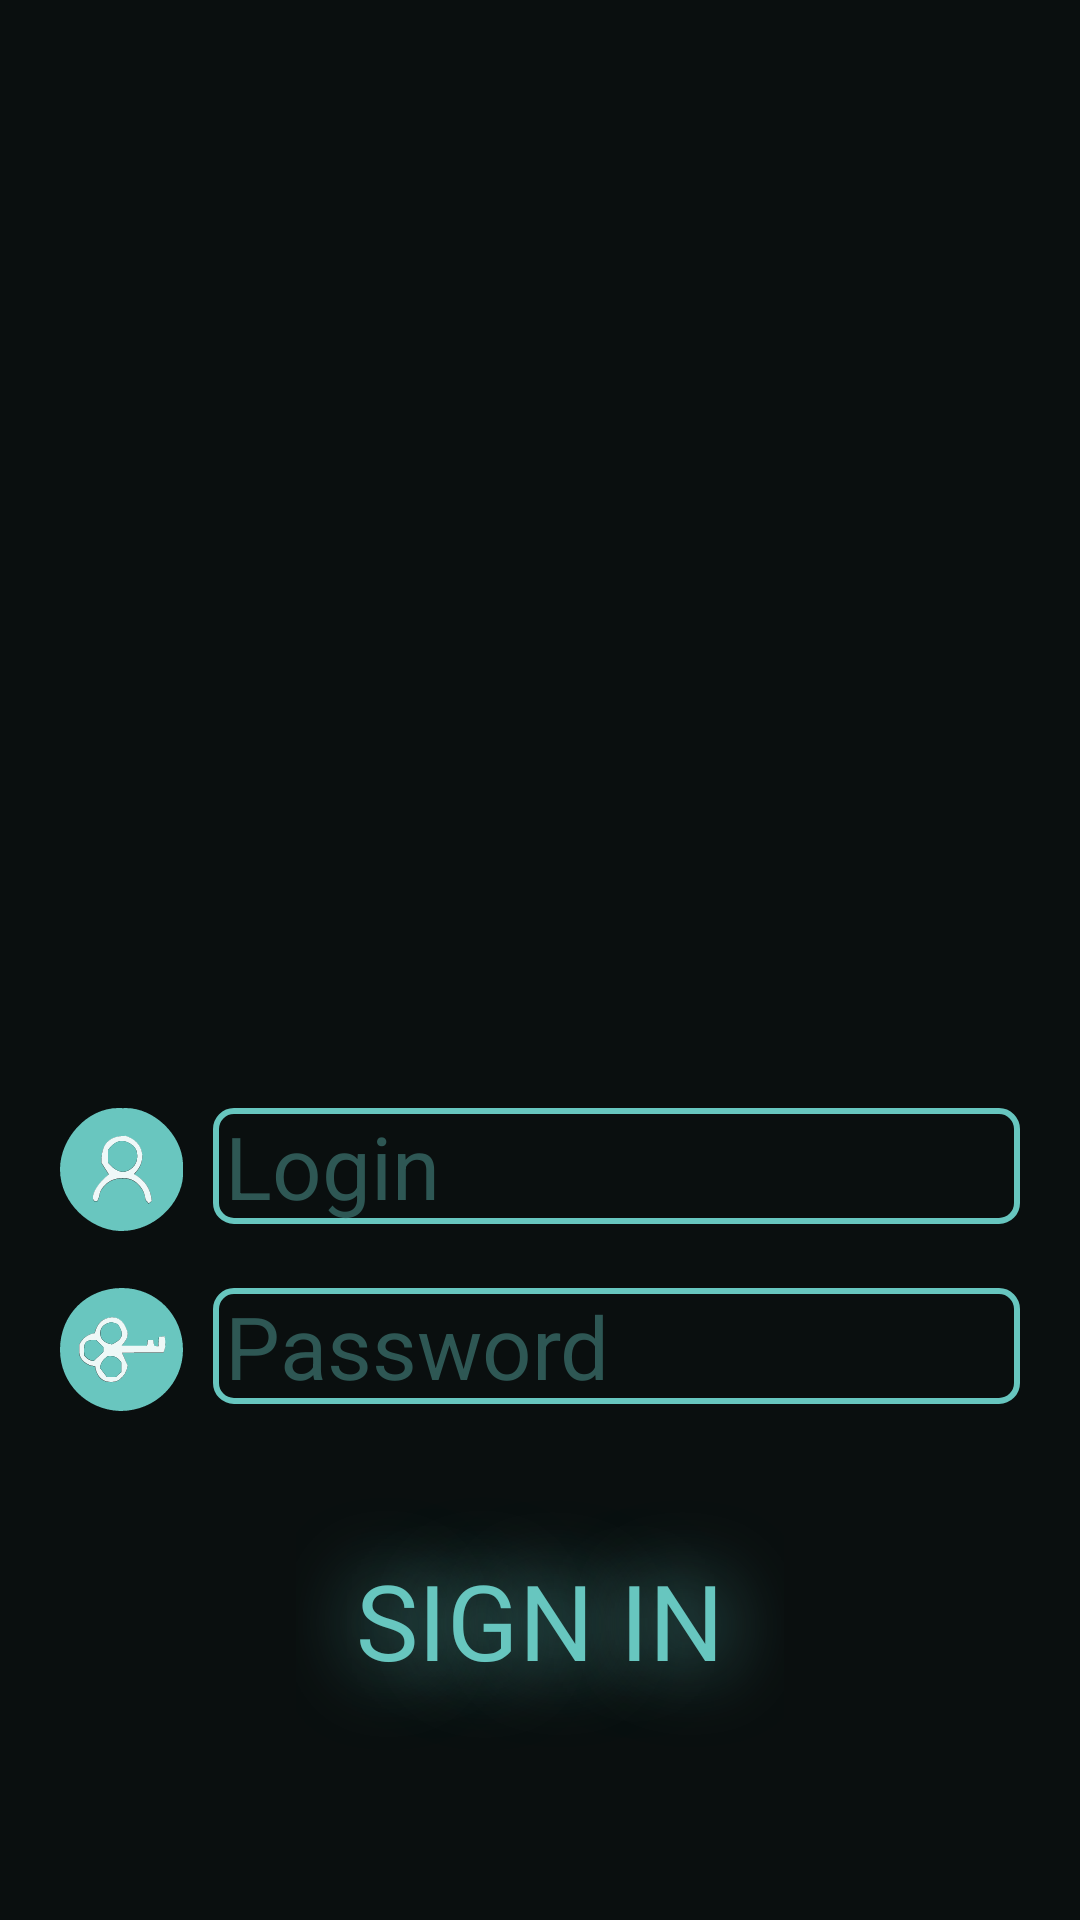

Layout XML and referenced resources for this Android screen:
<!-- AndroidManifest.xml: application theme Theme.AppCompat.Light.NoActionBar.FullScreen -->
<!-- res/layout/fragment_sign_in.xml -->
<?xml version="1.0" encoding="utf-8"?>
<FrameLayout xmlns:android="http://schemas.android.com/apk/res/android"
    xmlns:tools="http://schemas.android.com/tools"
    android:layout_width="match_parent"
    android:layout_height="match_parent"
    android:background="@color/colorBackDark"
    tools:ignore="ExtraText">

    <Button
        android:id="@+id/btnSignIn"
        android:layout_width="wrap_content"
        android:layout_height="wrap_content"
        android:layout_gravity="center"
        android:layout_marginTop="220dp"
        android:background="#00000000"
        android:fontFamily="@font/hack"
        android:padding="20dp"
        android:shadowColor="#67C6BF"
        android:shadowRadius="70"
        android:text="@string/sign_in"
        android:textColor="#67C6BF"
        android:textSize="35sp" />

    <ImageView
        android:layout_width="match_parent"
        android:layout_height="match_parent"
        android:scaleType="centerCrop"
        android:src="@drawable/background_initialization" />


    <RelativeLayout
        android:layout_width="match_parent"
        android:layout_height="wrap_content"
        android:layout_gravity="center"
        android:layout_marginHorizontal="20dp"
        android:layout_marginTop="130dp">

        <EditText
            android:id="@+id/etPassword"
            android:layout_width="wrap_content"
            android:layout_height="wrap_content"
            android:layout_alignParentEnd="true"
            android:layout_toEndOf="@+id/ivPassword"
            android:background="@drawable/style_background"
            android:digits="abcdefghijklmnopqrstuvwxyz ABCDEFGHIJKLMNOPQRSTUVWXYZ 123456789"
            android:hint="@string/password"
            android:inputType="textPassword"
            android:maxLines="1"
            android:paddingHorizontal="4dp"
            android:singleLine="true"
            android:textColor="#67C6BF"
            android:textColorHint="#2E5754"
            android:textSize="29sp" />

        <ImageView
            android:id="@+id/ivPassword"
            android:layout_width="wrap_content"
            android:layout_height="wrap_content"
            android:layout_alignParentStart="true"
            android:layout_marginEnd="10dp"
            android:src="@drawable/icon_password" />

    </RelativeLayout>


    <RelativeLayout
        android:layout_width="wrap_content"
        android:layout_height="wrap_content"
        android:layout_gravity="center"
        android:layout_marginHorizontal="20dp"
        android:layout_marginTop="70dp">

        <EditText
            android:id="@+id/etLogin"
            android:layout_width="match_parent"
            android:layout_height="wrap_content"
            android:layout_alignParentEnd="true"
            android:layout_toEndOf="@+id/ivLogin"
            android:background="@drawable/style_background"
            android:digits="abcdefghijklmnopqrstuvwxyz ABCDEFGHIJKLMNOPQRSTUVWXYZ 123456789"
            android:hint="@string/login"
            android:maxLines="1"
            android:paddingHorizontal="4dp"
            android:singleLine="true"
            android:textColor="#67C6BF"
            android:textColorHint="#2E5754"
            android:textSize="29sp" />


        <ImageView
            android:id="@+id/ivLogin"
            android:layout_width="wrap_content"
            android:layout_height="wrap_content"
            android:layout_alignParentStart="true"
            android:layout_marginEnd="10dp"
            android:src="@drawable/icon_login" />


    </RelativeLayout>

</FrameLayout>
<!-- resources referenced by this layout -->
<resources>
  <color name="colorBackDark">#0A0F0F</color>
  <!-- drawable icon_login: vector/xml drawable (drawable, 2036 chars, omitted) -->
  <!-- drawable icon_password: vector/xml drawable (drawable, 3799 chars, omitted) -->
  <!-- drawable style_background (drawable) -->
  <?xml version="1.0" encoding="utf-8"?>
  <shape xmlns:android="http://schemas.android.com/apk/res/android">
      <solid android:color="@color/colorBackDark" />
      <stroke android:width="2dp"
          android:color="@color/colorMain"/>
      <corners android:radius="6dp"/>
  </shape>
  <string name="login">Login</string>
  <string name="password">Password</string>
  <string name="sign_in">Sign in</string>
  <style name="Theme.AppCompat.Light.NoActionBar.FullScreen" parent="@style/Theme.AppCompat.Light.NoActionBar">
          <item name="android:windowNoTitle">true</item>
          <item name="android:windowActionBar">false</item>
          <item name="android:windowFullscreen">true</item>
          <item name="android:windowContentOverlay">@null</item>
      </style>
  <color name="colorMain">#67C6BF</color>
</resources>
